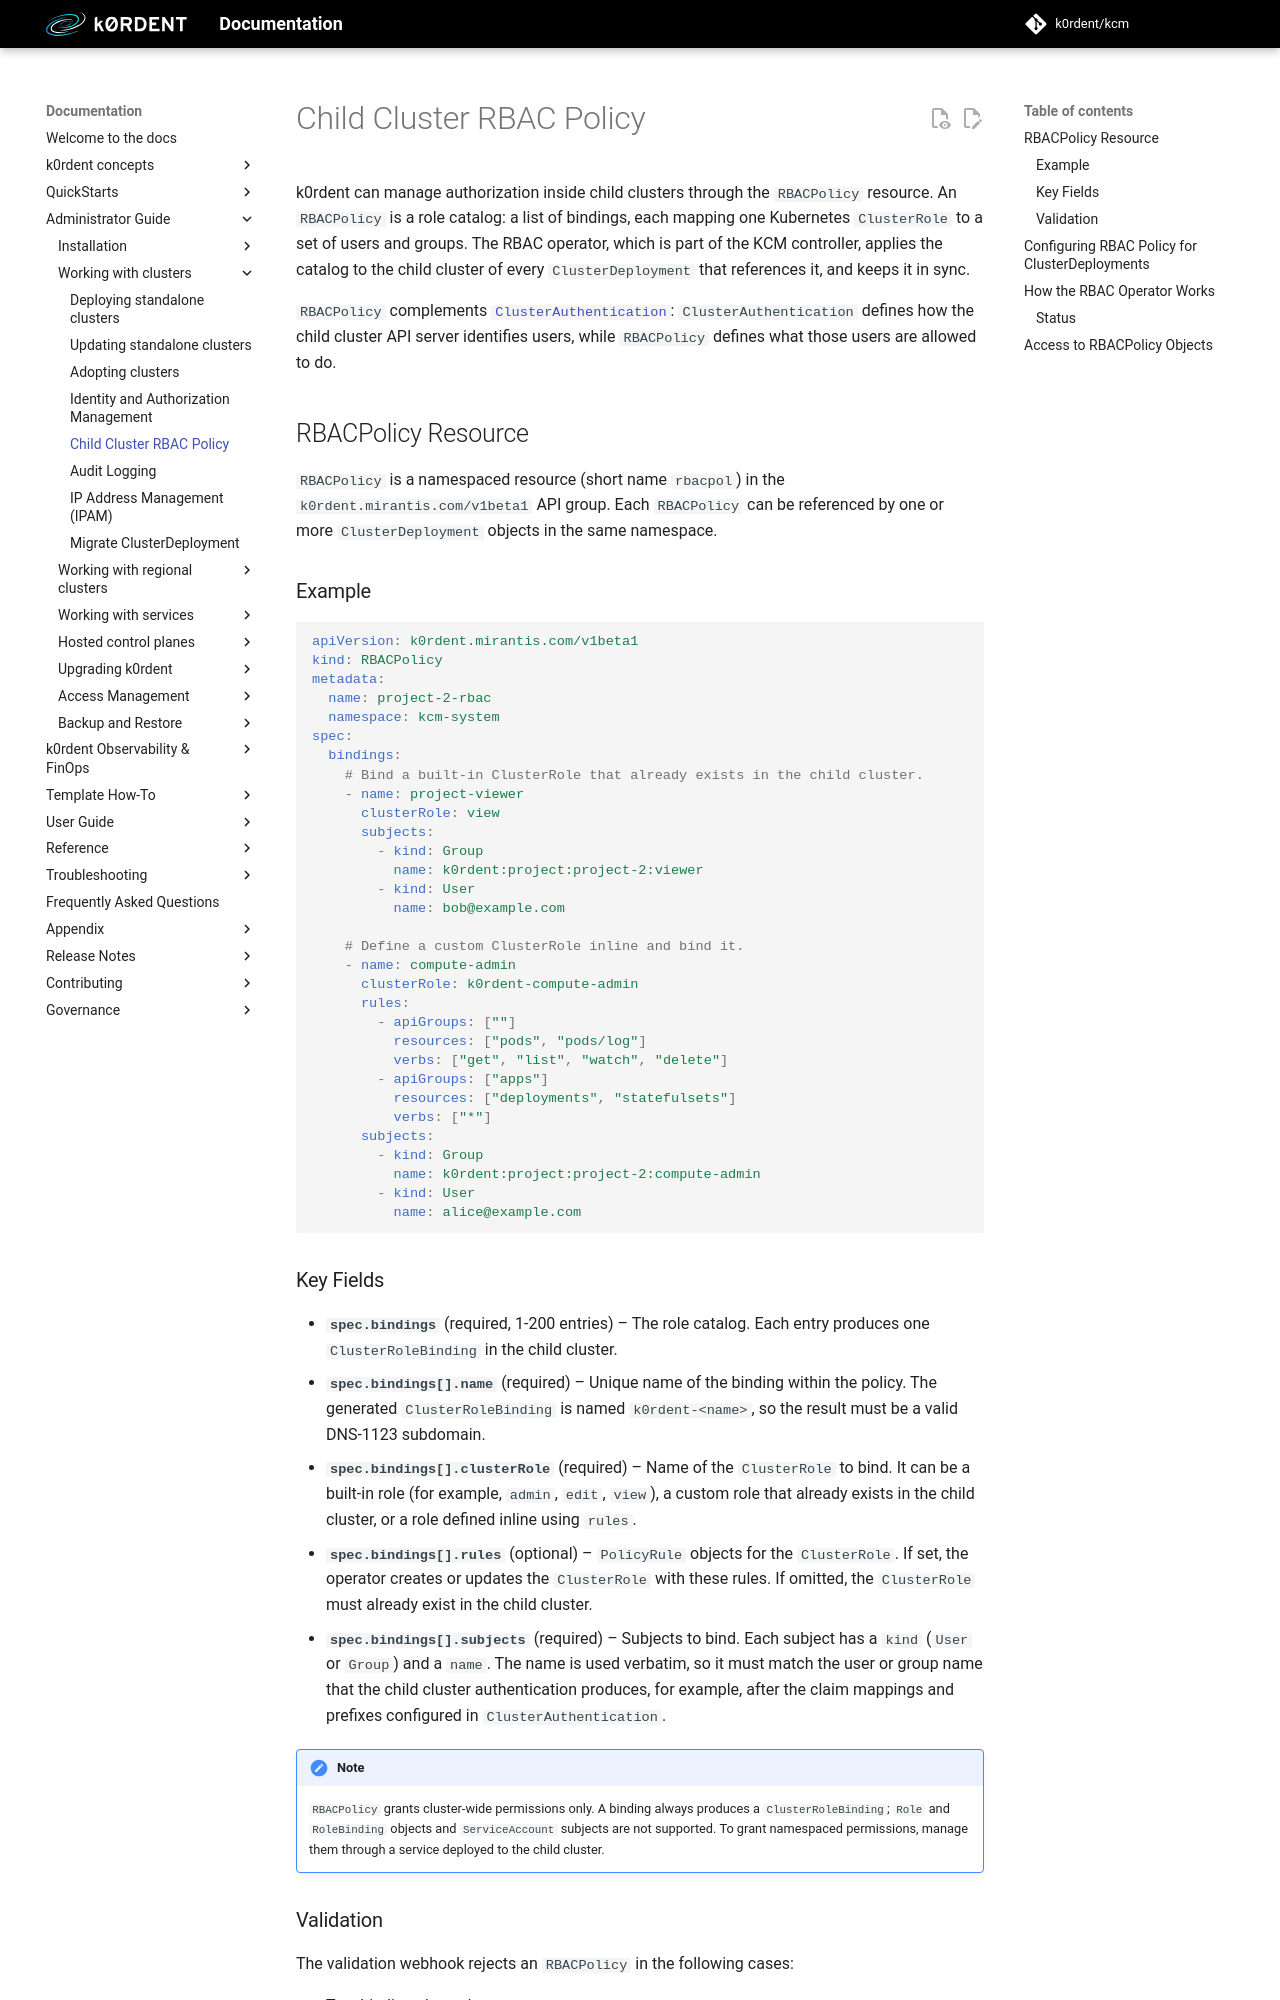

repository: k0rdent/docs · page: stable/admin/clusters/cluster-rbac-policy/index.html · generator: mkdocs

# Child Cluster RBAC Policy

{{{ docsVersionInfo.k0rdentName }}} can manage authorization inside child clusters through the `RBACPolicy`
resource. An `RBACPolicy` is a role catalog: a list of bindings, each mapping one Kubernetes `ClusterRole` to a
set of users and groups. The RBAC operator, which is part of the KCM controller, applies the catalog to the child
cluster of every `ClusterDeployment` that references it, and keeps it in sync.

`RBACPolicy` complements [`ClusterAuthentication`](cluster-iam-setup.md): `ClusterAuthentication` defines how the
child cluster API server identifies users, while `RBACPolicy` defines what those users are allowed to do.

## RBACPolicy Resource

`RBACPolicy` is a namespaced resource (short name `rbacpol`) in the `k0rdent.mirantis.com/v1beta1` API group.
Each `RBACPolicy` can be referenced by one or more `ClusterDeployment` objects in the same namespace.

### Example

```yaml
apiVersion: k0rdent.mirantis.com/v1beta1
kind: RBACPolicy
metadata:
  name: project-2-rbac
  namespace: kcm-system
spec:
  bindings:
    # Bind a built-in ClusterRole that already exists in the child cluster.
    - name: project-viewer
      clusterRole: view
      subjects:
        - kind: Group
          name: k0rdent:project:project-2:viewer
        - kind: User
          name: bob@example.com

    # Define a custom ClusterRole inline and bind it.
    - name: compute-admin
      clusterRole: k0rdent-compute-admin
      rules:
        - apiGroups: [""]
          resources: ["pods", "pods/log"]
          verbs: ["get", "list", "watch", "delete"]
        - apiGroups: ["apps"]
          resources: ["deployments", "statefulsets"]
          verbs: ["*"]
      subjects:
        - kind: Group
          name: k0rdent:project:project-2:compute-admin
        - kind: User
          name: alice@example.com
```

### Key Fields

* **`spec.bindings`** (required, 1-200 entries) – The role catalog. Each entry produces one `ClusterRoleBinding`
  in the child cluster.
* **`spec.bindings[].name`** (required) – Unique name of the binding within the policy. The generated
  `ClusterRoleBinding` is named `k0rdent-<name>`, so the result must be a valid DNS-1123 subdomain.
* **`spec.bindings[].clusterRole`** (required) – Name of the `ClusterRole` to bind. It can be a built-in role
  (for example, `admin`, `edit`, `view`), a custom role that already exists in the child cluster, or a role
  defined inline using `rules`.
* **`spec.bindings[].rules`** (optional) – `PolicyRule` objects for the `ClusterRole`. If set, the operator creates
  or updates the `ClusterRole` with these rules. If omitted, the `ClusterRole` must already exist in the child
  cluster.
* **`spec.bindings[].subjects`** (required) – Subjects to bind. Each subject has a `kind` (`User` or `Group`) and
  a `name`. The name is used verbatim, so it must match the user or group name that the child cluster
  authentication produces, for example, after the claim mappings and prefixes configured in `ClusterAuthentication`.

> NOTE:
> `RBACPolicy` grants cluster-wide permissions only. A binding always produces a `ClusterRoleBinding`; `Role` and
> `RoleBinding` objects and `ServiceAccount` subjects are not supported. To grant namespaced permissions, manage
> them through a service deployed to the child cluster.
